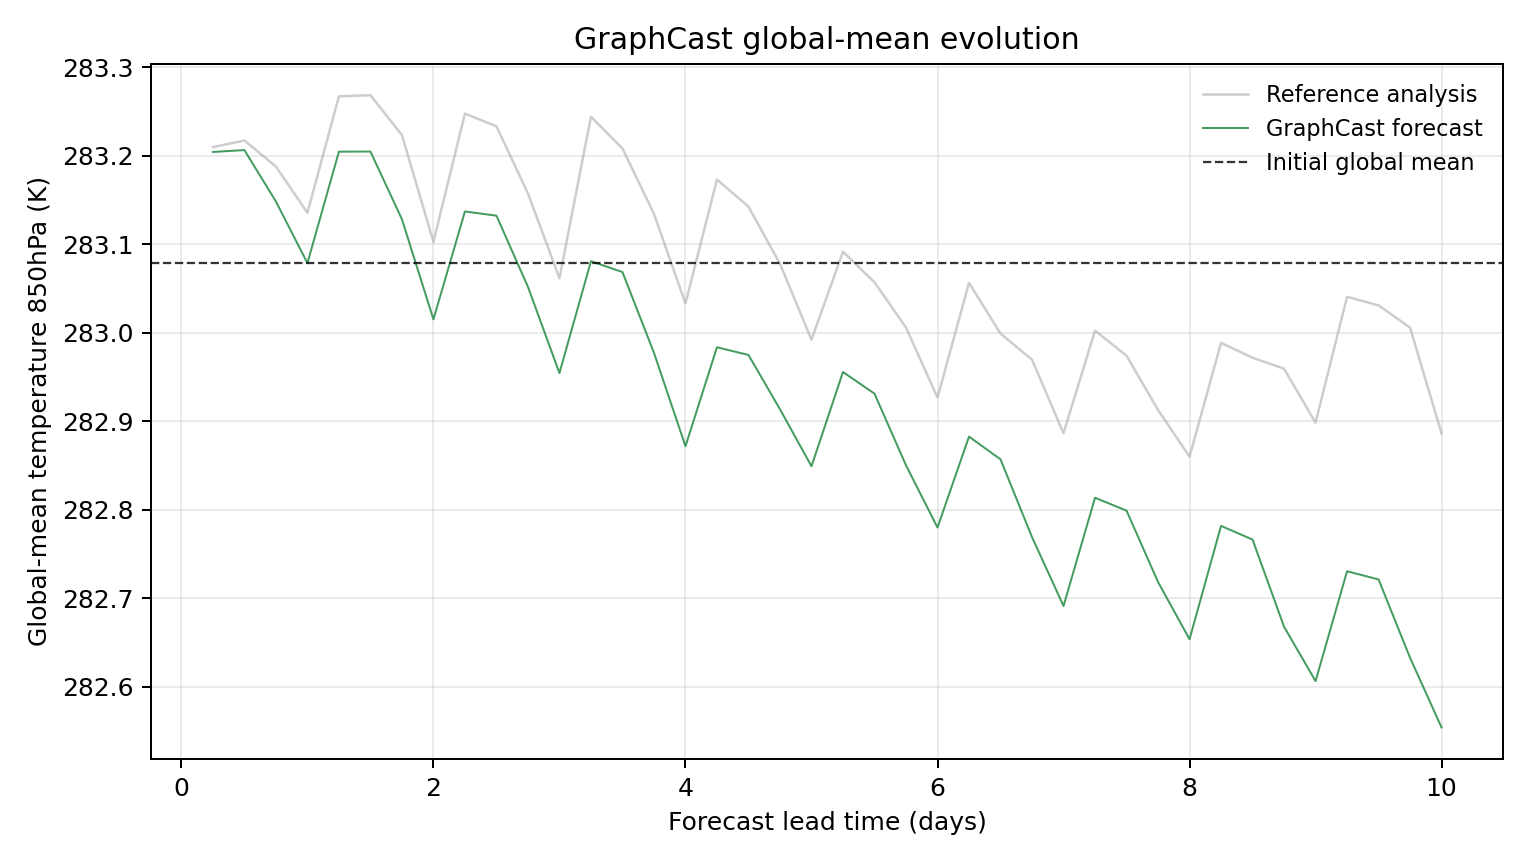

The table this chart was drawn from, first rows:
model, scenario, init_time, step, lead_hours, lead_day, global_mean_k, global_mean_anomaly_k, reference_global_mean_k, reference_global_mean_anomaly_k, initial_global_mean_k, metric_id, metric_variable, metric_level_hpa, reference
GraphCast, , 2023-08-28T06:00, 1, 6.0, 0.25, 283.2, 0.1256, 283.2, 0.131, 283.1, temperature_850hPa, temperature, 850, ground_truth
GraphCast, , 2023-08-28T06:00, 2, 12.0, 0.5, 283.2, 0.1277, 283.2, 0.1386, 283.1, temperature_850hPa, temperature, 850, ground_truth
GraphCast, , 2023-08-28T06:00, 3, 18.0, 0.75, 283.1, 0.06964, 283.2, 0.1091, 283.1, temperature_850hPa, temperature, 850, ground_truth
GraphCast, , 2023-08-28T06:00, 4, 24.0, 1.0, 283.1, 0.0, 283.1, 0.05692, 283.1, temperature_850hPa, temperature, 850, ground_truth
GraphCast, , 2023-08-28T06:00, 5, 30.0, 1.25, 283.2, 0.1259, 283.3, 0.1884, 283.1, temperature_850hPa, temperature, 850, ground_truth
GraphCast, , 2023-08-28T06:00, 6, 36.0, 1.5, 283.2, 0.1261, 283.3, 0.1897, 283.1, temperature_850hPa, temperature, 850, ground_truth
GraphCast, , 2023-08-28T06:00, 7, 42.0, 1.75, 283.1, 0.04959, 283.2, 0.1447, 283.1, temperature_850hPa, temperature, 850, ground_truth
GraphCast, , 2023-08-28T06:00, 8, 48.0, 2.0, 283, -0.06354, 283.1, 0.02405, 283.1, temperature_850hPa, temperature, 850, ground_truth
GraphCast, , 2023-08-28T06:00, 9, 54.0, 2.25, 283.1, 0.05835, 283.2, 0.169, 283.1, temperature_850hPa, temperature, 850, ground_truth
GraphCast, , 2023-08-28T06:00, 10, 60.0, 2.5, 283.1, 0.05362, 283.2, 0.1546, 283.1, temperature_850hPa, temperature, 850, ground_truth
GraphCast, , 2023-08-28T06:00, 11, 66.0, 2.75, 283.1, -0.02679, 283.2, 0.07877, 283.1, temperature_850hPa, temperature, 850, ground_truth
GraphCast, , 2023-08-28T06:00, 12, 72.0, 3.0, 283, -0.1242, 283.1, -0.01703, 283.1, temperature_850hPa, temperature, 850, ground_truth
GraphCast, , 2023-08-28T06:00, 13, 78.0, 3.25, 283.1, 0.002106, 283.2, 0.1653, 283.1, temperature_850hPa, temperature, 850, ground_truth
GraphCast, , 2023-08-28T06:00, 14, 84.0, 3.5, 283.1, -0.0101, 283.2, 0.1295, 283.1, temperature_850hPa, temperature, 850, ground_truth
GraphCast, , 2023-08-28T06:00, 15, 90.0, 3.75, 283, -0.1013, 283.1, 0.05566, 283.1, temperature_850hPa, temperature, 850, ground_truth
GraphCast, , 2023-08-28T06:00, 16, 96.0, 4.0, 282.9, -0.2069, 283, -0.04556, 283.1, temperature_850hPa, temperature, 850, ground_truth
GraphCast, , 2023-08-28T06:00, 17, 102.0, 4.25, 283, -0.09509, 283.2, 0.09448, 283.1, temperature_850hPa, temperature, 850, ground_truth
GraphCast, , 2023-08-28T06:00, 18, 108.0, 4.5, 283, -0.1038, 283.1, 0.06381, 283.1, temperature_850hPa, temperature, 850, ground_truth
GraphCast, , 2023-08-28T06:00, 19, 114.0, 4.75, 282.9, -0.1651, 283.1, -0.0007935, 283.1, temperature_850hPa, temperature, 850, ground_truth
GraphCast, , 2023-08-28T06:00, 20, 120.0, 5.0, 282.8, -0.2296, 283, -0.08652, 283.1, temperature_850hPa, temperature, 850, ground_truth
GraphCast, , 2023-08-28T06:00, 21, 126.0, 5.25, 283, -0.123, 283.1, 0.01291, 283.1, temperature_850hPa, temperature, 850, ground_truth
GraphCast, , 2023-08-28T06:00, 22, 132.0, 5.5, 282.9, -0.1475, 283.1, -0.02167, 283.1, temperature_850hPa, temperature, 850, ground_truth
GraphCast, , 2023-08-28T06:00, 23, 138.0, 5.75, 282.9, -0.2285, 283, -0.07281, 283.1, temperature_850hPa, temperature, 850, ground_truth
GraphCast, , 2023-08-28T06:00, 24, 144.0, 6.0, 282.8, -0.2988, 282.9, -0.1519, 283.1, temperature_850hPa, temperature, 850, ground_truth
GraphCast, , 2023-08-28T06:00, 25, 150.0, 6.25, 282.9, -0.196, 283.1, -0.02222, 283.1, temperature_850hPa, temperature, 850, ground_truth
GraphCast, , 2023-08-28T06:00, 26, 156.0, 6.5, 282.9, -0.2217, 283, -0.07965, 283.1, temperature_850hPa, temperature, 850, ground_truth
GraphCast, , 2023-08-28T06:00, 27, 162.0, 6.75, 282.8, -0.3096, 283, -0.109, 283.1, temperature_850hPa, temperature, 850, ground_truth
GraphCast, , 2023-08-28T06:00, 28, 168.0, 7.0, 282.7, -0.3874, 282.9, -0.1923, 283.1, temperature_850hPa, temperature, 850, ground_truth
GraphCast, , 2023-08-28T06:00, 29, 174.0, 7.25, 282.8, -0.2651, 283, -0.07626, 283.1, temperature_850hPa, temperature, 850, ground_truth
GraphCast, , 2023-08-28T06:00, 30, 180.0, 7.5, 282.8, -0.2797, 283, -0.1046, 283.1, temperature_850hPa, temperature, 850, ground_truth
GraphCast, , 2023-08-28T06:00, 31, 186.0, 7.75, 282.7, -0.3603, 282.9, -0.1659, 283.1, temperature_850hPa, temperature, 850, ground_truth
GraphCast, , 2023-08-28T06:00, 32, 192.0, 8.0, 282.7, -0.425, 282.9, -0.2187, 283.1, temperature_850hPa, temperature, 850, ground_truth
GraphCast, , 2023-08-28T06:00, 33, 198.0, 8.25, 282.8, -0.2969, 283, -0.09009, 283.1, temperature_850hPa, temperature, 850, ground_truth
GraphCast, , 2023-08-28T06:00, 34, 204.0, 8.5, 282.8, -0.3124, 283, -0.1069, 283.1, temperature_850hPa, temperature, 850, ground_truth
GraphCast, , 2023-08-28T06:00, 35, 210.0, 8.75, 282.7, -0.4109, 283, -0.1193, 283.1, temperature_850hPa, temperature, 850, ground_truth
GraphCast, , 2023-08-28T06:00, 36, 216.0, 9.0, 282.6, -0.4723, 282.9, -0.1803, 283.1, temperature_850hPa, temperature, 850, ground_truth
GraphCast, , 2023-08-28T06:00, 37, 222.0, 9.25, 282.7, -0.3482, 283, -0.03809, 283.1, temperature_850hPa, temperature, 850, ground_truth
GraphCast, , 2023-08-28T06:00, 38, 228.0, 9.5, 282.7, -0.3574, 283, -0.04776, 283.1, temperature_850hPa, temperature, 850, ground_truth
GraphCast, , 2023-08-28T06:00, 39, 234.0, 9.75, 282.6, -0.446, 283, -0.07288, 283.1, temperature_850hPa, temperature, 850, ground_truth
GraphCast, , 2023-08-28T06:00, 40, 240.0, 10.0, 282.6, -0.5247, 282.9, -0.1925, 283.1, temperature_850hPa, temperature, 850, ground_truth
